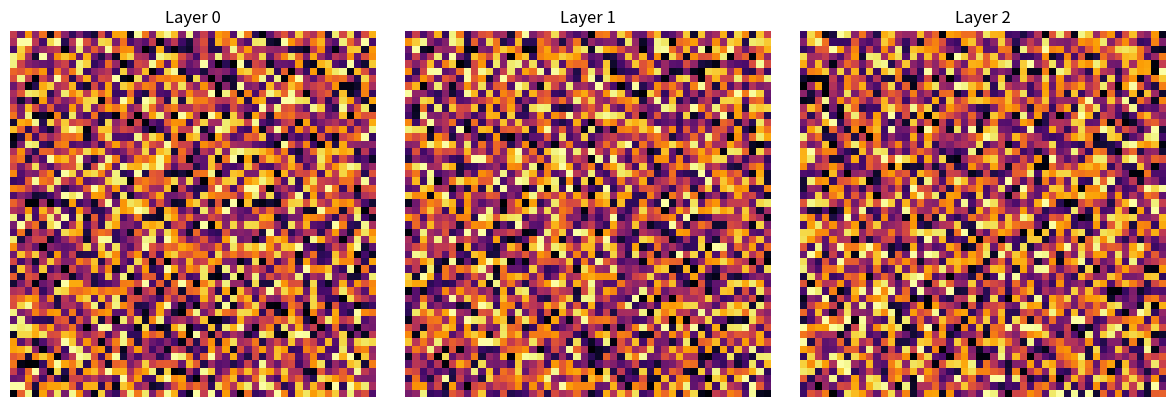

Reproduce this figure in Python.
import numpy as np
import random
import matplotlib.pyplot as plt
import matplotlib.animation as animation

class MultiLayerFuzzyForestFireCA:
    """
    Multi-layer fuzzy forest-fire CA with different parameters per layer.
    
    Each cell is a float in [0,1]:
      - ~0.0 => empty
      - (0,1) => tree-ish
      - 1.0   => burning

    We store parameters for each layer separately:
      - p[l]          => Probability of tree growth in empty cell (layer l)
      - f[l]          => Probability of spontaneous ignition in a tree cell (layer l)
      - burn_rate[l]  => How fast burning cells burn down
      - spread_factor[l] => How strongly burning neighbors ignite this cell
    """

    def __init__(self, layers=3, width=40, height=40,
                 p=None, f=None, burn_rate=None, spread_factor=None):
        """
        p, f, burn_rate, spread_factor should be lists or arrays of length `layers`,
        each specifying the parameter for that layer.

        If not provided, we’ll just pick some default “flavors” for top/middle/bottom.
        """
        self.layers = layers
        self.width = width
        self.height = height

        # If user didn't supply parameter arrays, define some interesting defaults
        if p is None:
            # e.g. top=windy => lower tree growth, middle=dense => higher growth, bottom=moist => moderate
            p = [0.01, 0.03, 0.02]
        if f is None:
            # e.g. top=windy => higher chance of ignition, middle=average, bottom=moist => lower chance
            f = [0.001, 0.0005, 0.0001]
        if burn_rate is None:
            # e.g. top=windy => faster burn, middle=moderate, bottom=slow burn
            burn_rate = [0.4, 0.2, 0.1]
        if spread_factor is None:
            # e.g. top=windy => stronger spread, middle=moderate, bottom=weaker
            spread_factor = [0.5, 0.3, 0.1]

        # Convert to numpy arrays for convenience
        self.p = np.array(p, dtype=float)
        self.f = np.array(f, dtype=float)
        self.burn_rate = np.array(burn_rate, dtype=float)
        self.spread_factor = np.array(spread_factor, dtype=float)

        # 3D grid: shape (layers, height, width)
        self.grid = np.random.rand(layers, height, width)

        # Optionally set some random fraction to exactly 1.0 to represent initial burning
        burning_mask = (np.random.rand(layers, height, width) < 0.02)  # 2% burning start
        self.grid[burning_mask] = 1.0

    def update(self):
        new_grid = np.copy(self.grid)

        # We’ll iterate over each cell in each layer
        for l in range(self.layers):
            for r in range(self.height):
                for c in range(self.width):
                    cell_val = self.grid[l, r, c]

                    # We'll gather neighbor burning from the 3D neighborhood
                    neighbor_burning = 0.0
                    count = 0
                    for dl in [-1, 0, 1]:
                        ll = l + dl
                        if 0 <= ll < self.layers:
                            for dr in [-1, 0, 1]:
                                rr = (r + dr) % self.height
                                for dc in [-1, 0, 1]:
                                    cc = (c + dc) % self.width
                                    if not (dl == 0 and dr == 0 and dc == 0):
                                        neighbor_burning += self.grid[ll, rr, cc]
                                        count += 1

                    # The fraction of neighbors that are burning
                    # (In the 3D Moore neighborhood, max is 26 neighbors if layers=3, fewer if layer=1 or 2)
                    burning_fraction = neighbor_burning / count if count > 0 else 0.0

                    # If the cell is burning
                    if cell_val >= 0.99:
                        # burn it down by burn_rate[l]
                        new_val = cell_val - self.burn_rate[l]
                        if new_val < 0.0:
                            new_val = 0.0
                        new_grid[l, r, c] = new_val
                    else:
                        # Possibly spontaneously ignite
                        if cell_val > 0.1 and random.random() < self.f[l]:
                            # jump cell value near 1.0
                            new_grid[l, r, c] = min(1.0, cell_val + 0.9)

                        # Possibly spontaneously grow if empty
                        elif cell_val < 0.1 and random.random() < self.p[l]:
                            # jump up to moderate tree
                            new_grid[l, r, c] = 0.3 + 0.2 * random.random()
                        else:
                            # Fire spread from neighbors
                            # We push up by a fraction of spread_factor[l] * burning_fraction
                            spread_push = burning_fraction * self.spread_factor[l]
                            new_val = cell_val + spread_push
                            if new_val > 1.0:
                                new_val = 1.0
                            new_grid[l, r, c] = new_val

        self.grid = new_grid

    def inject_inputs(self, inputs):
        """
        If you want to integrate your fuzzy neuron layer or external signals, 
        you could interpret them in some meaningful way here.
        For now, do nothing or do something minimal, e.g. randomly nudge cells.
        """
        for val in inputs:
            l = random.randint(0, self.layers - 1)
            r = random.randint(0, self.height - 1)
            c = random.randint(0, self.width - 1)

            # Example approach: if val > 0.7 => partial ignition, else grow
            if val > 0.7:
                self.grid[l, r, c] = min(1.0, self.grid[l, r, c] + 0.5)
            else:
                self.grid[l, r, c] = max(0.1, self.grid[l, r, c])

    def get_average_value(self):
        return float(np.mean(self.grid))

# -----------------------------------------------------
# Animation Demo
# -----------------------------------------------------

def update_frame(frame_index, ca_obj, images, text):
    """
    Called by FuncAnimation each frame. We:
      1) Update the CA by one step
      2) Update each layer's imshow data
      3) Update text about average cell value
    """
    ca_obj.update()
    avg_val = ca_obj.get_average_value()

    for l, im in enumerate(images):
        im.set_array(ca_obj.grid[l])
    text.set_text(f"Step {frame_index+1}, Avg: {avg_val:.3f}")

    return images + [text]


if __name__ == "__main__":
    # Initialize our forest-fire CA with layer-specific "flavors"
    # The defaults inside the constructor are:
    #  top (layer 0) => windy => p=0.01, f=0.001, burn_rate=0.4, spread_factor=0.5
    #  middle (layer 1) => dense => p=0.03, f=0.0005, burn_rate=0.2, spread_factor=0.3
    #  bottom (layer 2) => moist => p=0.02, f=0.0001, burn_rate=0.1, spread_factor=0.1
    ca = MultiLayerFuzzyForestFireCA(layers=3, width=50, height=50)

    # Set up matplotlib figure
    fig, axes = plt.subplots(1, ca.layers, figsize=(12, 4))
    images = []
    for l in range(ca.layers):
        ax = axes[l]
        # Use a color map; we'll limit it to [0,1]
        im = ax.imshow(ca.grid[l], cmap='inferno', vmin=0, vmax=1)
        ax.set_title(f"Layer {l}")
        ax.axis('off')
        images.append(im)

    # We'll put a text label on the first axis to show step and average
    text = axes[0].text(0.02, 1.05, "", transform=axes[0].transAxes, color="white")

    # Create the animation
    anim = animation.FuncAnimation(
        fig, 
        update_frame, 
        fargs=(ca, images, text),   # arguments passed to update_frame
        frames=200,                 # number of frames (simulation steps)
        interval=200,               # time in ms between frames
        blit=False                  # we can try True for better performance, but might cause artifacts
    )

    plt.tight_layout()
    plt.show()
